Run: headless pygame with SDL's dummy video driver; simulated clock (each Clock.tick advances the game by its frame time, no real sleeping); random seed 0; keys injected as events and as key.get_pressed() state; no mouse input.
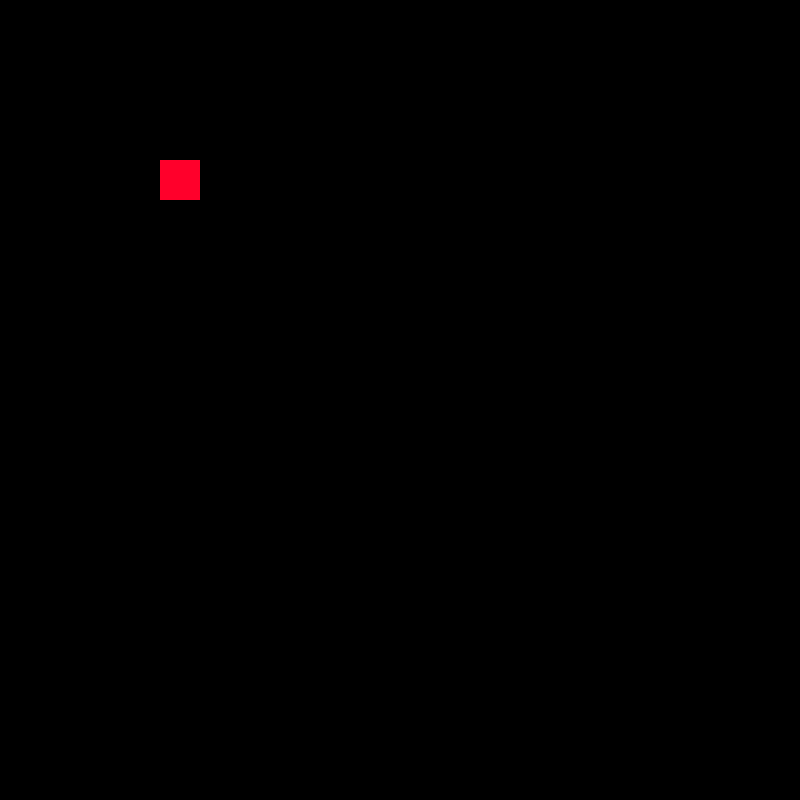
Frame 1 of 4 · flips 1–60 · no input
Frame 2 of 4 · flips 61–180 · tapped SPACE, RETURN · held RIGHT (→), D · screen unchanged from frame 1, image omitted
Frame 3 of 4 · flips 181–300 · held DOWN (↓), S · screen unchanged from frame 2, image omitted
Frame 4 of 4 · flips 301–420 · held LEFT (←), A, UP (↑), W · screen unchanged from frame 3, image omitted

The pygame program that drew these frames:

import pygame
from pygame.math import Vector2

W = 800
H = 800

#Width of a single square in pixels
SQUARE_WIDTH = 40
#Number of blocks on an edge
BLOCK_COUNT = W//SQUARE_WIDTH

class Snake:
    pass


class Fruit:
    def __init__(self):
        self.pos = Vector2(4, 4)

    def draw(self, screen):
        pygame.draw.rect(screen, (255,0,43), (SQUARE_WIDTH * self.pos[0], SQUARE_WIDTH * self.pos[1], SQUARE_WIDTH, SQUARE_WIDTH))


class Grid:
    pass


class Game:
    def __init__(self):
        pygame.init()
        pygame.display.set_caption("Snake")
        self.screen = pygame.display.set_mode((W,H))
        self.clock = pygame.time.Clock()

        self.fruit = Fruit()

    def run(self):
        while True:
            for event in pygame.event.get():
                if event.type == pygame.QUIT:
                    pygame.quit()

            self.screen.fill((0,0,0))
            #pygame.draw.rect(self.screen, (0,179,30), (350, 350, 40, 40)
            self.fruit.draw(self.screen)
            pygame.display.update()
            self.clock.tick(60)




def main():
    g = Game()
    g.run()
    
if __name__ == "__main__":
    main()
